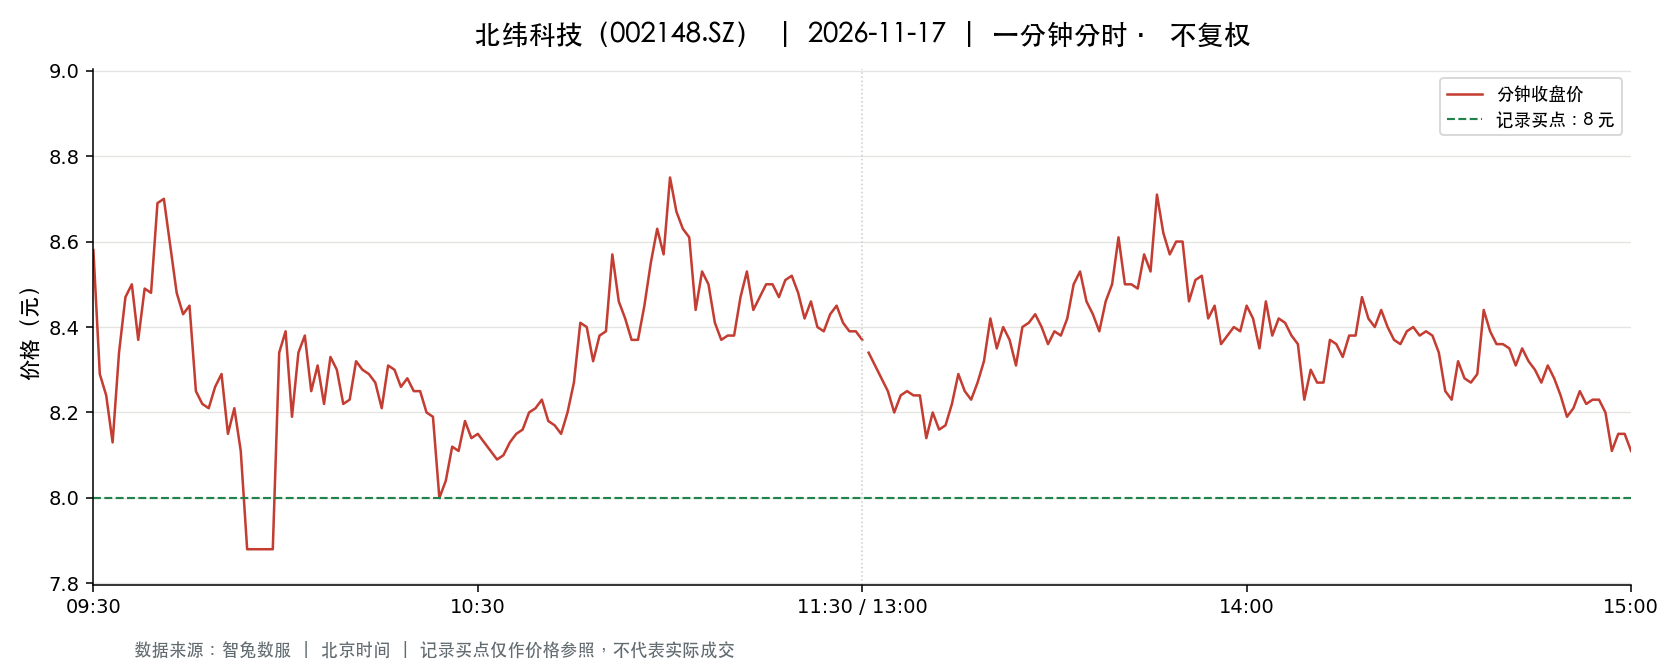

Values plotted in this chart, from the file beside it:
t, o, h, l, c, v, a, pc, sf
2026-11-17 09:30:00, 8.58, 8.58, 8.58, 8.58, 90709, 77828021, 8.75, 0.0
2026-11-17 09:31:00, 8.43, 8.68, 8.05, 8.29, 174429, 145000342, 8.58, 0.0
2026-11-17 09:32:00, 8.29, 8.36, 8.17, 8.24, 71916, 59421311, 8.29, 0.0
2026-11-17 09:33:00, 8.24, 8.33, 8.0, 8.13, 63058, 51514302, 8.24, 0.0
2026-11-17 09:34:00, 8.23, 8.34, 8.18, 8.34, 31383, 25792417, 8.13, 0.0
2026-11-17 09:35:00, 8.36, 8.47, 8.3, 8.47, 45291, 37816627, 8.34, 0.0
2026-11-17 09:36:00, 8.5, 8.58, 8.43, 8.5, 39833, 33947593, 8.47, 0.0
2026-11-17 09:37:00, 8.5, 8.5, 8.35, 8.37, 17525, 14762879, 8.5, 0.0
2026-11-17 09:38:00, 8.35, 8.49, 8.35, 8.49, 16944, 14306086, 8.37, 0.0
2026-11-17 09:39:00, 8.51, 8.55, 8.41, 8.48, 20254, 17199977, 8.49, 0.0
2026-11-17 09:40:00, 8.49, 8.77, 8.49, 8.69, 35384, 30737545, 8.48, 0.0
2026-11-17 09:41:00, 8.68, 8.71, 8.57, 8.7, 24002, 20786144, 8.69, 0.0
2026-11-17 09:42:00, 8.68, 8.68, 8.56, 8.59, 15451, 13313669, 8.7, 0.0
2026-11-17 09:43:00, 8.57, 8.57, 8.48, 8.48, 9635, 8219925, 8.59, 0.0
2026-11-17 09:44:00, 8.46, 8.54, 8.41, 8.43, 16540, 13941826, 8.48, 0.0
2026-11-17 09:45:00, 8.43, 8.5, 8.42, 8.45, 12803, 10809201, 8.43, 0.0
2026-11-17 09:46:00, 8.4, 8.4, 8.1, 8.25, 26791, 21904659, 8.45, 0.0
2026-11-17 09:47:00, 8.28, 8.33, 8.2, 8.22, 16942, 14018647, 8.25, 0.0
2026-11-17 09:48:00, 8.22, 8.22, 8.18, 8.21, 13041, 10693255, 8.22, 0.0
2026-11-17 09:49:00, 8.25, 8.35, 8.23, 8.26, 9089, 7543378, 8.21, 0.0
2026-11-17 09:50:00, 8.2, 8.29, 8.2, 8.29, 8125, 6693475, 8.26, 0.0
2026-11-17 09:51:00, 8.29, 8.3, 8.15, 8.15, 10549, 8670396, 8.29, 0.0
2026-11-17 09:52:00, 8.16, 8.25, 8.16, 8.21, 9771, 8003729, 8.15, 0.0
2026-11-17 09:53:00, 8.21, 8.21, 8.11, 8.11, 10557, 8609518, 8.21, 0.0
2026-11-17 09:54:00, 8.1, 8.1, 7.88, 7.88, 72255, 57303061, 8.11, 0.0
2026-11-17 09:55:00, 7.88, 7.88, 7.88, 7.88, 12099, 9534012, 7.88, 0.0
2026-11-17 09:56:00, 7.88, 7.88, 7.88, 7.88, 4618, 3638984, 7.88, 0.0
2026-11-17 09:57:00, 7.88, 7.88, 7.88, 7.88, 3070, 2419160, 7.88, 0.0
2026-11-17 09:58:00, 7.88, 7.88, 7.88, 7.88, 4065, 3203220, 7.88, 0.0
2026-11-17 09:59:00, 7.88, 8.4, 7.88, 8.34, 136008, 108188939, 7.88, 0.0
2026-11-17 10:00:00, 8.3, 8.45, 8.29, 8.39, 26801, 22452899, 8.34, 0.0
2026-11-17 10:01:00, 8.36, 8.39, 8.13, 8.19, 8922, 7421677, 8.39, 0.0
2026-11-17 10:02:00, 8.22, 8.44, 8.22, 8.34, 15272, 12745321, 8.19, 0.0
2026-11-17 10:03:00, 8.34, 8.42, 8.34, 8.38, 9715, 8142516, 8.34, 0.0
2026-11-17 10:04:00, 8.38, 8.39, 8.25, 8.25, 5833, 4879485, 8.38, 0.0
2026-11-17 10:05:00, 8.25, 8.35, 8.25, 8.31, 4336, 3604222, 8.25, 0.0
2026-11-17 10:06:00, 8.32, 8.32, 8.21, 8.22, 4076, 3362561, 8.31, 0.0
2026-11-17 10:07:00, 8.23, 8.36, 8.22, 8.33, 6877, 5715867, 8.22, 0.0
2026-11-17 10:08:00, 8.33, 8.33, 8.28, 8.3, 5629, 4674031, 8.33, 0.0
2026-11-17 10:09:00, 8.3, 8.3, 8.21, 8.22, 4809, 3972421, 8.3, 0.0
2026-11-17 10:10:00, 8.21, 8.23, 8.18, 8.23, 5312, 4355496, 8.22, 0.0
2026-11-17 10:11:00, 8.25, 8.33, 8.24, 8.32, 4505, 3738745, 8.23, 0.0
2026-11-17 10:12:00, 8.3, 8.31, 8.26, 8.3, 1724, 1428656, 8.32, 0.0
2026-11-17 10:13:00, 8.3, 8.3, 8.28, 8.29, 2380, 1973464, 8.3, 0.0
2026-11-17 10:14:00, 8.28, 8.3, 8.26, 8.27, 2686, 2223813, 8.29, 0.0
2026-11-17 10:15:00, 8.25, 8.25, 8.2, 8.21, 3447, 2838287, 8.27, 0.0
2026-11-17 10:16:00, 8.2, 8.31, 8.2, 8.31, 6064, 5008956, 8.21, 0.0
2026-11-17 10:17:00, 8.3, 8.34, 8.3, 8.3, 5092, 4235084, 8.31, 0.0
2026-11-17 10:18:00, 8.28, 8.3, 8.26, 8.26, 1922, 1591543, 8.3, 0.0
2026-11-17 10:19:00, 8.26, 8.28, 8.26, 8.28, 2260, 1869976, 8.26, 0.0
2026-11-17 10:20:00, 8.28, 8.29, 8.25, 8.25, 4695, 3883693, 8.28, 0.0
2026-11-17 10:21:00, 8.24, 8.25, 8.23, 8.25, 1918, 1581059, 8.25, 0.0
2026-11-17 10:22:00, 8.25, 8.25, 8.2, 8.2, 3283, 2701789, 8.25, 0.0
2026-11-17 10:23:00, 8.2, 8.2, 8.05, 8.19, 10554, 8565115, 8.2, 0.0
2026-11-17 10:24:00, 8.18, 8.18, 8.0, 8.0, 5718, 4615983, 8.19, 0.0
2026-11-17 10:25:00, 8.0, 8.17, 7.97, 8.04, 7390, 5932507, 8.0, 0.0
2026-11-17 10:26:00, 8.04, 8.12, 8.03, 8.12, 6525, 5273170, 8.04, 0.0
2026-11-17 10:27:00, 8.12, 8.14, 8.1, 8.11, 4726, 3835177, 8.12, 0.0
2026-11-17 10:28:00, 8.12, 8.19, 8.1, 8.18, 2528, 2058841, 8.11, 0.0
2026-11-17 10:29:00, 8.17, 8.17, 8.13, 8.14, 2596, 2116413, 8.18, 0.0
... 181 more rows
